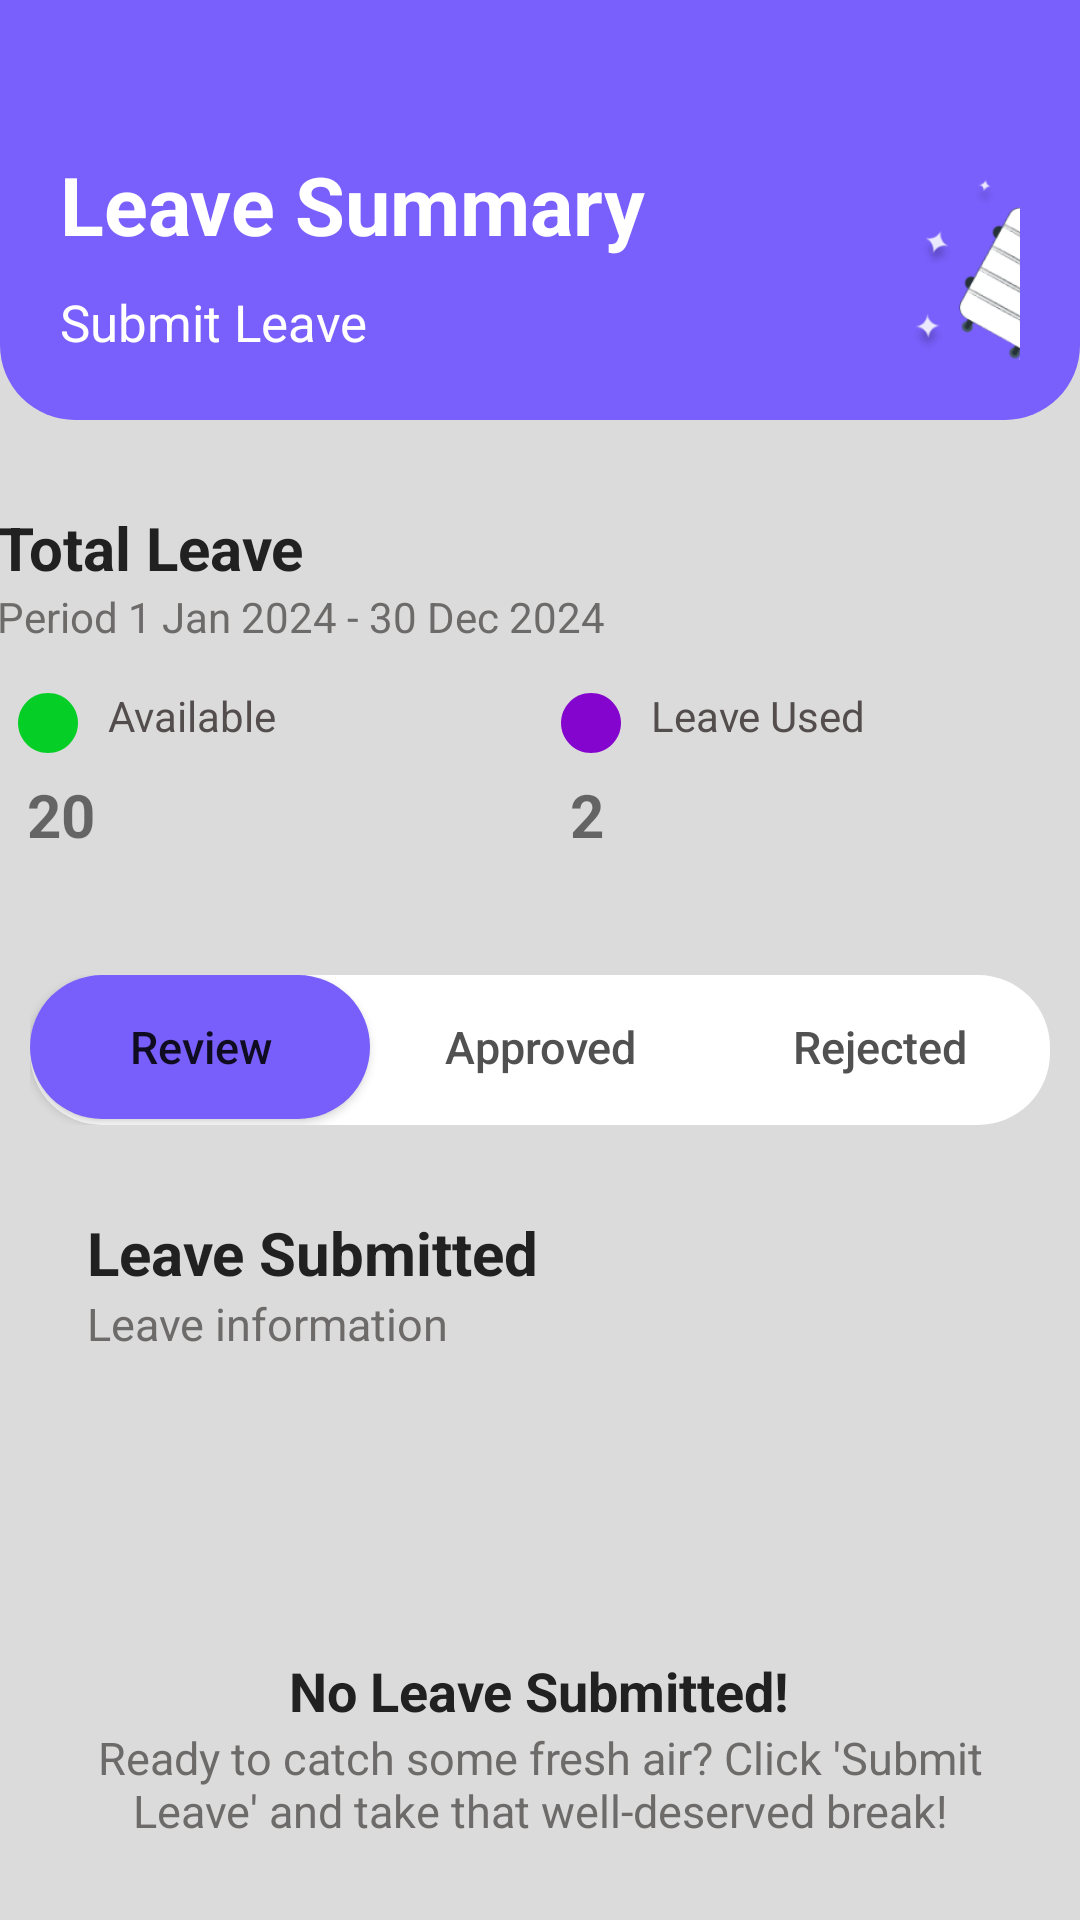

Reconstruct the res/layout file that produces this screen, plus the resources it refers to.
<!-- AndroidManifest.xml: application theme Theme._20220330 -->
<!-- res/layout/review_fragment.xml -->
<?xml version="1.0" encoding="utf-8"?>
<LinearLayout xmlns:android="http://schemas.android.com/apk/res/android"
    xmlns:app="http://schemas.android.com/apk/res-auto"
    xmlns:tools="http://schemas.android.com/tools"
    android:id="@+id/main"
    android:layout_width="match_parent"
    android:layout_height="match_parent"
    android:orientation="vertical"

    android:background="#DBDBDB"
    tools:context=".fragments.ReviewFragment">


    <LinearLayout
        android:id="@+id/purpleLinearLayout"
        android:layout_width="match_parent"
        android:layout_height="140dp"
        android:background="@drawable/top_rounded_background"
        android:orientation="vertical"
        android:padding="20dp">

        <LinearLayout
            android:layout_width="wrap_content"
            android:layout_height="wrap_content"
            android:orientation="horizontal">

            <LinearLayout
                android:layout_width="wrap_content"
                android:layout_height="wrap_content"
                android:orientation="vertical">

                <TextView
                    android:id="@+id/leaveSummary"
                    android:layout_width="wrap_content"
                    android:layout_height="wrap_content"
                    android:layout_marginTop="30dp"
                    android:text="Leave Summary"
                    android:textStyle="bold"
                    android:textColor="@color/white"
                    android:textSize="27sp" />

                <TextView
                    android:id="@+id/submitLeave"
                    android:layout_width="wrap_content"
                    android:layout_height="wrap_content"
                    android:layout_marginTop="10dp"
                    android:text="Submit Leave"
                    android:textColor="@color/white"
                    android:textSize="17sp" />

            </LinearLayout>



            <ImageView
                android:layout_width="100dp"
                android:layout_height="100dp"
                android:layout_marginTop="20dp"
                android:layout_marginLeft="80dp"
                android:background="@drawable/top_rounded_background"
                android:src="@mipmap/cute_suitcase"/>

        </LinearLayout>



    </LinearLayout>

    <LinearLayout
            android:id="@+id/totalLeave"
            android:layout_width="400dp"
            android:layout_height="165dp"
            android:background="@drawable/rounded_backgound"
            android:backgroundTint="#FFFFFF"
            android:orientation="vertical"
            android:layout_gravity="center"
            android:padding="19dp"
            android:layout_marginTop="10dp">

            <TextView
                android:layout_width="match_parent"
                android:layout_height="wrap_content"
                android:text="Total Leave"
                android:textStyle="bold"
                android:textSize="20sp"
                android:textColor="#212121"
                android:layout_gravity="center"/>
            <TextView
                android:layout_width="match_parent"
                android:layout_height="wrap_content"
                android:text="Period 1 Jan 2024 - 30 Dec 2024"
                android:layout_marginBottom="9dp"
                android:textColor="#6D6A6A"/>

            <LinearLayout
                android:layout_width="match_parent"
                android:layout_height="74dp"
                android:layout_weight="1"
                android:id="@+id/two_components">

                <LinearLayout
                    android:layout_width="wrap_content"
                    android:layout_height="74dp"
                    android:layout_weight="0.45"
                    android:layout_marginRight="8dp"
                    android:backgroundTint="#EDE9E9"
                    android:orientation="vertical"
                    android:background="@drawable/rounded_backgound">

                    <TextView
                        android:layout_width="wrap_content"
                        android:layout_height="wrap_content"
                        android:drawableStart="@drawable/green_circle"
                        android:text="Available"
                        android:padding="5dp"
                        android:textColor="#544D4D"
                        android:drawablePadding="8dp"/>
                    <TextView
                        android:layout_width="wrap_content"
                        android:layout_height="wrap_content"
                        android:textStyle="bold"
                        android:text="20"
                        android:textSize="20dp"
                        android:paddingLeft="10dp"/>

                </LinearLayout>

                <LinearLayout
                    android:layout_width="wrap_content"
                    android:layout_height="74dp"
                    android:layout_weight="0.45"
                    android:layout_marginLeft="8dp"
                    android:backgroundTint="#EDE9E9"
                    android:orientation="vertical"
                    android:background="@drawable/rounded_backgound">

                    <TextView
                        android:layout_width="wrap_content"
                        android:layout_height="wrap_content"
                        android:drawableStart="@drawable/purple_circle"
                        android:text="Leave Used"
                        android:padding="5dp"
                        android:textColor="#544D4D"
                        android:drawablePadding="8dp"/>
                    <TextView
                        android:layout_width="wrap_content"
                        android:layout_height="wrap_content"
                        android:text="2"
                        android:textStyle="bold"
                        android:textSize="20dp"
                        android:paddingLeft="10dp"/>
                </LinearLayout>


            </LinearLayout>

        </LinearLayout>

    <LinearLayout
        android:layout_width="match_parent"
        android:layout_height="50dp"
        android:background="@drawable/button_layout_radius"
        android:orientation="horizontal"
        android:layout_marginTop="15dp"
        android:layout_margin="10dp"
        >

        <Button
            android:id="@+id/review_button"
            android:layout_width="0dp"
            android:layout_height="wrap_content"
            android:layout_weight="1"
            android:text = "Review"
            android:textAllCaps="false"
            android:textSize="15sp"
            android:background="@drawable/rounded_button"/>
        <Button
            android:id="@+id/approved_button"
            android:layout_width="0dp"
            android:layout_height="wrap_content"
            android:layout_weight="1"
            android:text = "Approved"
            android:textAllCaps="false"
            android:background="@android:color/transparent"
            android:textSize="15sp"
            android:textColor="#525151"/>
        <Button
            android:id="@+id/rejected_button"
            android:layout_width="0dp"
            android:layout_height="wrap_content"
            android:layout_weight="1"
            android:textAllCaps="false"
            android:textSize="15sp"
            android:background="@android:color/transparent"
            android:text = "Rejected"
            android:textColor="#525151"/>

    </LinearLayout>

    <LinearLayout
        android:layout_width="match_parent"
        android:layout_height="260dp"
        android:background="@drawable/rounded_backgound"
        android:backgroundTint="@color/white"
        android:layout_marginHorizontal="10dp"
        android:orientation="vertical"
        android:padding="19dp">


        <TextView
            android:id="@+id/leave_submitted"
            android:layout_width="match_parent"
            android:layout_height="wrap_content"
            android:text="Leave Submitted"
            android:textStyle="bold"
            android:textColor="#212121"
            android:textSize="20sp"/>

        <TextView
            android:id="@+id/leave_information"
            android:layout_width="match_parent"
            android:layout_height="wrap_content"
            android:text="Leave information"
            android:textColor="#6D6A6A"
            android:textSize="15sp"/>

        <LinearLayout
            android:layout_width="match_parent"
            android:layout_height="wrap_content"
            android:orientation="vertical"
            android:layout_marginTop="20dp">

            <ImageView
                android:layout_width="60dp"
                android:layout_height="80dp"
                android:src="@drawable/downloaded_icon"
                app:tint="#54A600FF"
                android:layout_gravity="center"/>

            <TextView

                android:layout_width="wrap_content"
                android:layout_height="wrap_content"
                android:text= "No Leave Submitted!"
                android:textSize="18sp"
                android:textStyle="bold"
                android:textColor="#212121"
                android:layout_gravity="center"/>

            <TextView
                android:layout_width="wrap_content"
                android:layout_height="wrap_content"
                android:text= "Ready to catch some fresh air? Click 'Submit Leave' and take that well-deserved break!"
                android:textSize="15sp"
                android:gravity="center"
                android:textColor="#6D6A6A"/>






        </LinearLayout>




    </LinearLayout>

    <LinearLayout
        android:id="@+id/bottom_button"
        android:layout_width="match_parent"
        android:layout_height="80dp"
        android:background="@color/white"
        android:orientation="vertical"
        android:layout_marginTop="10dp"
        android:paddingHorizontal="30dp"
        android:paddingVertical="7dp">

        <Button
            android:layout_width="match_parent"
            android:layout_height="match_parent"
            android:text="Submit Leave"
            android:textAllCaps="false"
            android:textSize="18sp"
            android:background="@drawable/last_round_button"/>




    </LinearLayout>




</LinearLayout>
<!-- resources referenced by this layout -->
<resources>
  <!-- drawable button_layout_radius (drawable) -->
  <?xml version="1.0" encoding="utf-8"?>
  <shape xmlns:android="http://schemas.android.com/apk/res/android"
      android:shape="rectangle">
  
      <solid android:color="#FFFFFF"/>
      <corners android:radius = "24dp" />
  
  </shape>
  <!-- drawable green_circle (drawable) -->
  <vector xmlns:android="http://schemas.android.com/apk/res/android" android:height="24dp" android:tint="#05CE26" android:viewportHeight="24" android:viewportWidth="24" android:width="24dp">
        
      <path android:fillColor="@android:color/white" android:pathData="M12,2C6.47,2 2,6.47 2,12s4.47,10 10,10 10,-4.47 10,-10S17.53,2 12,2z"/>
      
  </vector>
  <!-- drawable last_round_button (drawable) -->
  <?xml version="1.0" encoding="utf-8"?>
  <shape xmlns:android="http://schemas.android.com/apk/res/android"
      android:shape="rectangle">
  
      <solid android:color="#8258F5"/>
      <corners android:radius="50dp" />
  
  
  </shape>
  <!-- drawable purple_circle (drawable) -->
  <vector xmlns:android="http://schemas.android.com/apk/res/android" android:height="24dp" android:tint="#8405CE" android:viewportHeight="24" android:viewportWidth="24" android:width="24dp">
        
      <path android:fillColor="@android:color/white" android:pathData="M12,2C6.47,2 2,6.47 2,12s4.47,10 10,10 10,-4.47 10,-10S17.53,2 12,2z"/>
      
  </vector>
  <!-- drawable rounded_button (drawable) -->
  <?xml version="1.0" encoding="utf-8"?>
  <shape xmlns:android="http://schemas.android.com/apk/res/android"
      android:shape="rectangle">
  
      <solid android:color="#785EFA"/>
      <corners android:radius="24dp"/>
  
  </shape>
  <!-- drawable top_rounded_background (drawable) -->
  <?xml version="1.0" encoding="utf-8"?>
  <shape xmlns:android="http://schemas.android.com/apk/res/android"
      android:shape="rectangle">
  
      <solid android:color="#795FFC" />
  
      <corners
          android:topLeftRadius="0dp"
          android:topRightRadius="0dp"
          android:bottomLeftRadius="25dp"
          android:bottomRightRadius="25dp"/>
  
  
  
  
  </shape>
  <!-- mipmap cute_suitcase: webp bitmap (mipmap-hdpi, 8358 bytes) -->
  <style name="Theme._20220330" parent="Theme.MaterialComponents.Light.NoActionBar">
          
      </style>
  <!-- not gathered from this repository: default colours our renderer supplied (Android Studio template values) -->
  <color name="white">#FFFFFFFF</color>
</resources>
